The GitHub repository CapstoneFresheats/ML-FreshEats contains a labelled image folder "datasets" with 6 categories: apel segar, apel tidak segar, jeruk segar, jeruk tidak segar, pisang segar, pisang tidak segar. Examples follow, each with its label.

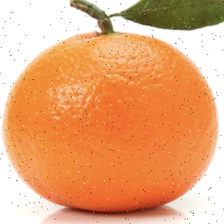
Label: jeruk segar

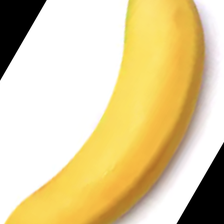
Label: pisang segar

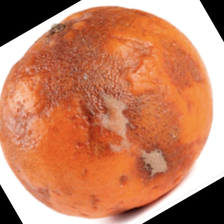
Label: jeruk tidak segar

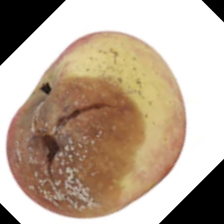
Label: apel tidak segar

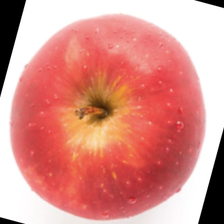
Label: apel segar

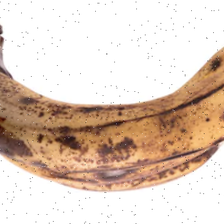
Label: pisang tidak segar
